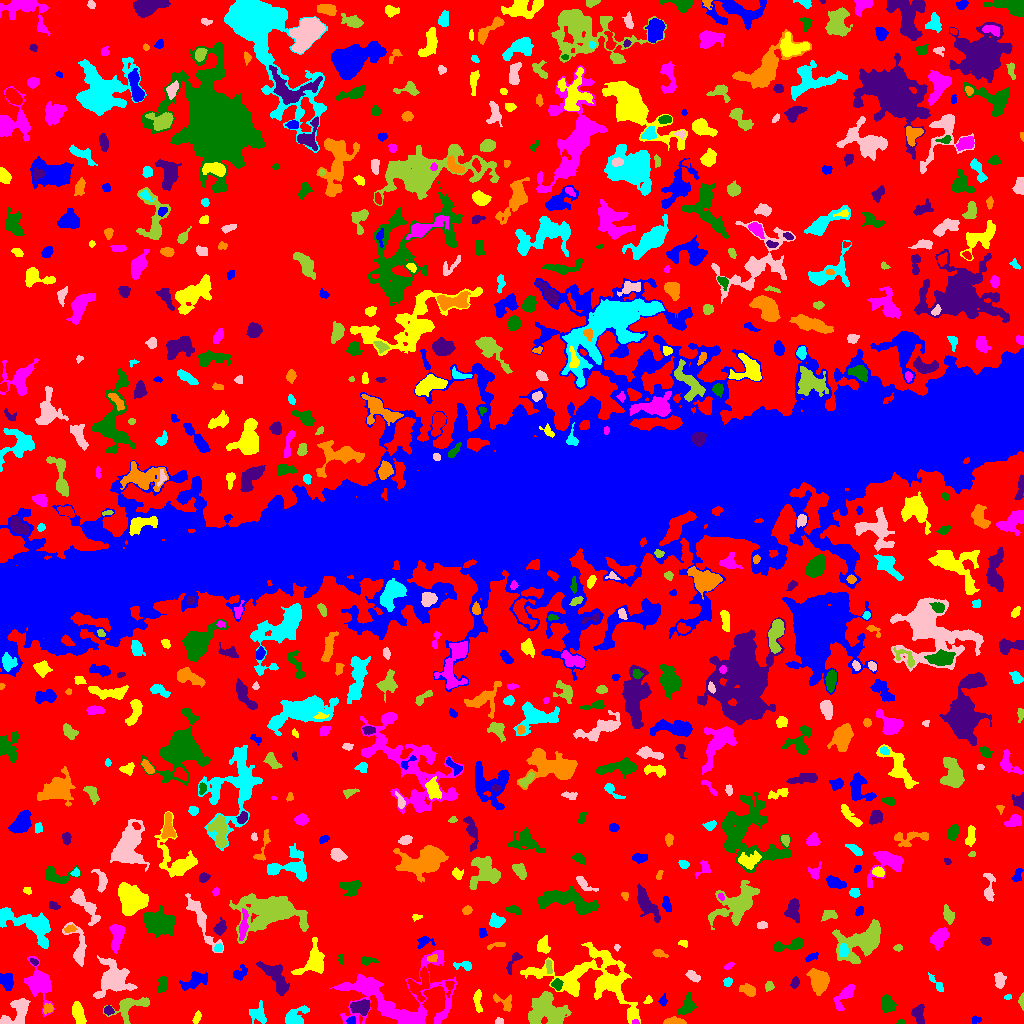

The table this chart was drawn from, first rows:
ID, X, Y, A, B, theta, total_flux, mu_max, mu_median, mu_mean, R_fwhm, R_e, R10, R90, x_start, x_end, y_start, y_end, area, greylevel
0, 512.3, 507.8, 312.2, 298.3, -1.462, 2057901, 15.0, 3.0, 2.967, 64.24, 234.8, 92.29, 369.5, 0, 1023, 0, 1023, 693482, 2.967
1, 351.2, 3.11, 2.179, 1.865, 0.8975, 191.0, 5.0, 3.0, 2.894, 3.478, 2.646, 0.9772, 3.868, 346, 355, 0, 7, 66, 12.89
2, 196.7, 5.725, 3.214, 1.628, 1.19, 262.0, 6.0, 3.0, 3.119, 4.107, 2.985, 1.128, 4.549, 192, 201, 0, 13, 84, 9.119
3, 635.2, 1.309, 1.933, 1.189, -0.07469, 94.0, 5.0, 3.0, 2.765, 2.459, 1.871, 0.5642, 2.877, 632, 639, 0, 4, 34, 12.76
4, 901.1, 1.046, 1.956, 1.022, 0.008447, 108.0, 7.0, 2.0, 2.7, 2.111, 1.693, 0.5642, 2.764, 896, 905, 0, 4, 40, 9.7
5, 918.5, 8.758, 5.284, 2.74, -1.382, 656.0, 6.0, 3.0, 3.417, 6.507, 4.406, 1.784, 6.723, 911, 924, 0, 19, 192, 9.417
6, 673.8, 1.851, 4.586, 1.506, -0.01881, 824.0, 16.0, 5.0, 6.195, 3.989, 3.192, 1.262, 5.14, 663, 686, 0, 7, 133, 14.2
7, 259.3, 9.836, 5.37, 3.669, -1.46, 530.0, 5.0, 2.0, 2.314, 5.412, 4.583, 1.784, 7.334, 249, 266, 0, 23, 229, 8.314
8, 499.2, 2.295, 2.112, 1.54, -0.01808, 122.0, 4.0, 3.0, 2.302, 3.568, 2.394, 0.9772, 3.478, 495, 503, 0, 6, 53, 8.302
9, 129.3, 17.01, 9.74, 4.937, 0.3801, 1811, 11.0, 4.0, 4.472, 5.944, 6.18, 2.326, 9.869, 103, 149, 0, 26, 405, 9.472
10, 218.3, 19.45, 7.999, 3.651, -1.365, 1539, 9.0, 3.0, 3.571, 6.482, 6.283, 2.459, 9.95, 208, 228, 5, 42, 431, 9.571
11, 976.1, 3.661, 2.438, 1.866, 0.1387, 112.0, 3.0, 2.0, 1.723, 3.241, 2.459, 0.9772, 3.989, 972, 981, 0, 8, 65, 7.723
12, 78.45, 9.216, 5.605, 2.265, -1.253, 1144, 12.0, 4.0, 4.827, 5.441, 4.406, 1.784, 7.092, 72, 86, 0, 22, 237, 10.83
13, 400.3, 22.02, 29.81, 18.11, 0.06359, 8648, 14.0, 3.0, 4.124, 9.508, 13.9, 4.886, 22.74, 329, 456, 0, 73, 2097, 9.124
14, 686.8, 16.82, 4.62, 3.117, 1.078, 735.0, 9.0, 3.0, 3.252, 4.334, 4.26, 1.596, 7.069, 678, 696, 9, 31, 226, 9.252
15, 108.5, 13.17, 2.176, 2.018, -0.2216, 281.0, 7.0, 3.0, 3.513, 3.432, 2.706, 1.128, 4.26, 104, 114, 8, 18, 80, 11.51
16, 48.39, 15.12, 2.558, 2.268, 0.08358, 223.0, 7.0, 2.0, 2.451, 2.523, 2.821, 0.9772, 4.618, 43, 53, 9, 20, 91, 10.45
17, 294.2, 5.984, 6.159, 3.77, 0.5216, 1003, 10.0, 3.0, 3.532, 5.171, 4.787, 1.784, 7.818, 285, 309, 0, 18, 284, 9.532
18, 17.85, 12.23, 8.669, 4.847, 0.872, 1454, 8.0, 3.0, 3.512, 7.818, 6.232, 2.459, 9.788, 0, 30, 0, 25, 414, 10.51
19, 545.8, 12.21, 9.099, 7.1, -0.4524, 5141, 16.0, 6.0, 5.909, 9.441, 8.649, 3.338, 13.61, 528, 571, 0, 32, 870, 11.91
20, 788.3, 12.8, 5.205, 3.527, 1.068, 797.0, 8.0, 3.0, 3.188, 5.67, 4.72, 1.871, 7.527, 777, 797, 0, 24, 250, 9.188
21, 663.0, 22.84, 2.723, 1.717, 1.418, 95.0, 3.0, 1.0, 1.284, 2.706, 2.459, 0.9772, 4.146, 658, 667, 17, 30, 74, 8.284
22, 648.1, 23.07, 2.161, 1.628, 0.8781, 163.0, 8.0, 2.0, 2.86, 2.459, 2.257, 0.7979, 3.613, 643, 652, 20, 28, 57, 9.86
23, 845.2, 28.67, 7.689, 2.748, 0.9418, 772.0, 7.0, 3.0, 2.913, 5.323, 4.82, 1.954, 7.777, 833, 854, 13, 39, 265, 8.913
24, 887.4, 20.25, 4.047, 3.056, -1.056, 1040, 13.0, 5.0, 4.86, 4.442, 4.406, 1.693, 6.933, 881, 896, 11, 29, 214, 10.86
25, 361.2, 16.58, 4.616, 3.463, 0.01021, 914.0, 9.0, 4.0, 3.7, 5.015, 4.886, 1.871, 7.569, 350, 369, 8, 24, 247, 11.7
26, 503.9, 21.09, 6.519, 3.32, -0.5681, 315.0, 5.0, 2.0, 1.8, 3.742, 3.949, 1.493, 6.129, 493, 511, 12, 30, 175, 9.8
27, 1008, 26.46, 1.716, 1.227, 0.2669, 112.0, 6.0, 3.0, 2.872, 2.585, 1.871, 0.5642, 2.932, 1004, 1011, 24, 29, 39, 9.872
28, 113.1, 44.17, 8.529, 8.06, 1.317, 4684, 15.0, 5.0, 5.811, 8.425, 8.575, 3.192, 13.77, 93, 137, 25, 68, 806, 10.81
29, 1022, 22.24, 3.346, 1.139, -1.533, 709.0, 28.0, 8.0, 10.13, 2.646, 2.257, 0.7979, 3.7, 1018, 1023, 13, 31, 70, 16.13
30, 449.4, 37.26, 4.062, 1.977, 1.412, 191.0, 5.0, 2.0, 1.969, 3.09, 2.932, 1.128, 4.787, 445, 454, 26, 42, 97, 10.97
31, 6.013, 42.58, 3.996, 2.879, -0.9535, 1139, 12.0, 6.0, 5.667, 5.726, 4.334, 1.693, 6.628, 0, 13, 33, 50, 201, 11.67
32, 477.8, 22.5, 6.491, 1.832, -1.501, 343.0, 5.0, 2.0, 2.287, 4.37, 3.909, 1.493, 5.944, 473, 482, 11, 34, 150, 9.287
33, 344, 37.14, 2.546, 0.8836, 0.1835, 106.0, 5.0, 2.0, 2.356, 2.394, 1.784, 0.7979, 2.932, 339, 349, 35, 39, 45, 12.36
34, 556.4, 39.13, 2.58, 2.399, -1.146, 242.0, 7.0, 2.0, 2.262, 2.877, 2.821, 0.9772, 4.687, 551, 563, 33, 45, 107, 11.26
35, 794.8, 40.57, 2.533, 1.761, 1.215, 138.0, 4.0, 1.5, 1.605, 3.7, 2.585, 0.9772, 4.184, 790, 799, 35, 47, 86, 8.605
36, 748.0, 33.53, 3.521, 2.468, -0.3878, 727.0, 12.0, 4.0, 4.433, 4.297, 3.568, 1.382, 5.917, 739, 755, 27, 40, 164, 10.43
37, 727.6, 41.53, 2.193, 1.968, 0.8912, 189.0, 5.0, 2.0, 2.554, 3.338, 2.646, 0.9772, 4.146, 723, 732, 37, 46, 74, 8.554
38, 999.1, 42.96, 3.832, 2.324, -1.409, 634.0, 10.0, 4.0, 4.171, 4.442, 3.656, 1.382, 5.809, 994, 1006, 35, 51, 152, 10.17
39, 768.9, 37.07, 2.344, 2.035, 1.043, 173.0, 5.0, 2.0, 2.19, 3.29, 2.764, 1.128, 4.146, 765, 774, 32, 42, 79, 9.19
40, 419.8, 40.05, 8.323, 4.859, 1.119, 1210, 9.0, 3.0, 3.306, 5.293, 5.726, 2.111, 9.253, 407, 429, 22, 57, 366, 11.31
41, 195.1, 42.64, 7.178, 3.381, 0.4112, 823.0, 7.0, 3.0, 2.734, 5.528, 5.293, 2.034, 8.253, 179, 207, 33, 52, 301, 8.734
42, 591.7, 43.33, 29.73, 13.48, -0.2544, 7773, 12.0, 3.0, 3.721, 10.87, 14.27, 5.171, 23.06, 520, 640, 0, 81, 2089, 8.721
43, 370.4, 36.36, 3.415, 2.459, -0.5768, 724.0, 13.0, 4.0, 5.363, 3.868, 3.29, 1.262, 5.412, 361, 376, 31, 46, 135, 15.36
44, 162, 38.46, 4.416, 2.105, 1.44, 469.0, 7.0, 3.0, 3.35, 4.514, 3.7, 1.382, 5.698, 157, 167, 31, 47, 140, 9.35
45, 276.5, 44.67, 11.08, 4.006, -0.9335, 2078, 14.0, 4.0, 4.44, 4.754, 6.699, 2.257, 10.76, 256, 289, 28, 62, 468, 9.44
46, 819.1, 42.45, 5.686, 4.332, -1.347, 1646, 9.0, 4.0, 4.064, 7.527, 6.257, 2.523, 9.575, 806, 829, 28, 55, 405, 10.06
47, 936.9, 39.04, 6.328, 1.626, -0.8944, 316.0, 6.0, 2.0, 2.655, 4.184, 3.432, 1.262, 5.412, 928, 943, 32, 51, 119, 8.655
48, 692.5, 47.63, 3.88, 2.029, -0.5788, 369.0, 6.0, 3.0, 3.025, 4.82, 3.523, 1.382, 5.441, 685, 700, 41, 53, 122, 10.02
49, 548.7, 57.42, 3.655, 1.436, -1.384, 240.0, 5.0, 3.0, 2.927, 3.909, 2.877, 1.128, 4.37, 546, 552, 50, 64, 82, 10.93
50, 170.9, 65.97, 6.156, 3.086, -1.11, 610.0, 7.0, 2.0, 2.664, 4.406, 4.549, 1.693, 7.203, 163, 179, 52, 77, 229, 9.664
51, 240.1, 50.18, 4.108, 2.911, 0.7272, 275.0, 4.0, 2.0, 1.884, 5.642, 4.029, 1.493, 5.971, 233, 247, 43, 59, 146, 7.884
52, 313, 62.04, 8.645, 5.339, 0.971, 1744, 8.0, 3.0, 3.633, 8.349, 6.555, 2.585, 10.52, 291, 324, 49, 86, 480, 10.63
53, 728, 57.21, 2.282, 1.247, 0.5634, 84.0, 5.0, 1.0, 1.448, 1.871, 2.034, 0.5642, 3.385, 724, 734, 54, 61, 58, 8.448
54, 366.5, 62.62, 3.782, 1.626, 0.04921, 197.0, 7.0, 1.0, 1.807, 2.111, 2.706, 0.9772, 4.787, 361, 378, 58, 67, 109, 8.807
55, 34.19, 61.37, 2.051, 1.418, -0.6177, 140.0, 5.0, 3.0, 2.745, 2.877, 2.111, 0.7979, 3.29, 30, 38, 58, 65, 51, 10.75
56, 432.3, 65.32, 2.285, 1.393, 0.2266, 124.0, 5.0, 2.0, 1.746, 2.706, 2.257, 0.7979, 3.523, 427, 437, 62, 69, 71, 12.75
57, 463.2, 58.07, 5.109, 1.83, -0.0467, 184.0, 4.0, 1.0, 1.484, 4.297, 3.141, 1.262, 4.983, 453, 471, 53, 62, 124, 10.48
58, 78.34, 75.17, 11.42, 3.987, -1.37, 935.0, 9.0, 2.0, 2.664, 4.107, 5.382, 1.954, 8.849, 62, 86, 57, 101, 351, 8.664
59, 862.3, 81.83, 13.12, 7.863, 0.497, 5489, 13.0, 5.0, 5.533, 10.03, 9.885, 3.868, 15.46, 832, 880, 60, 104, 992, 10.53
... 672 more rows
